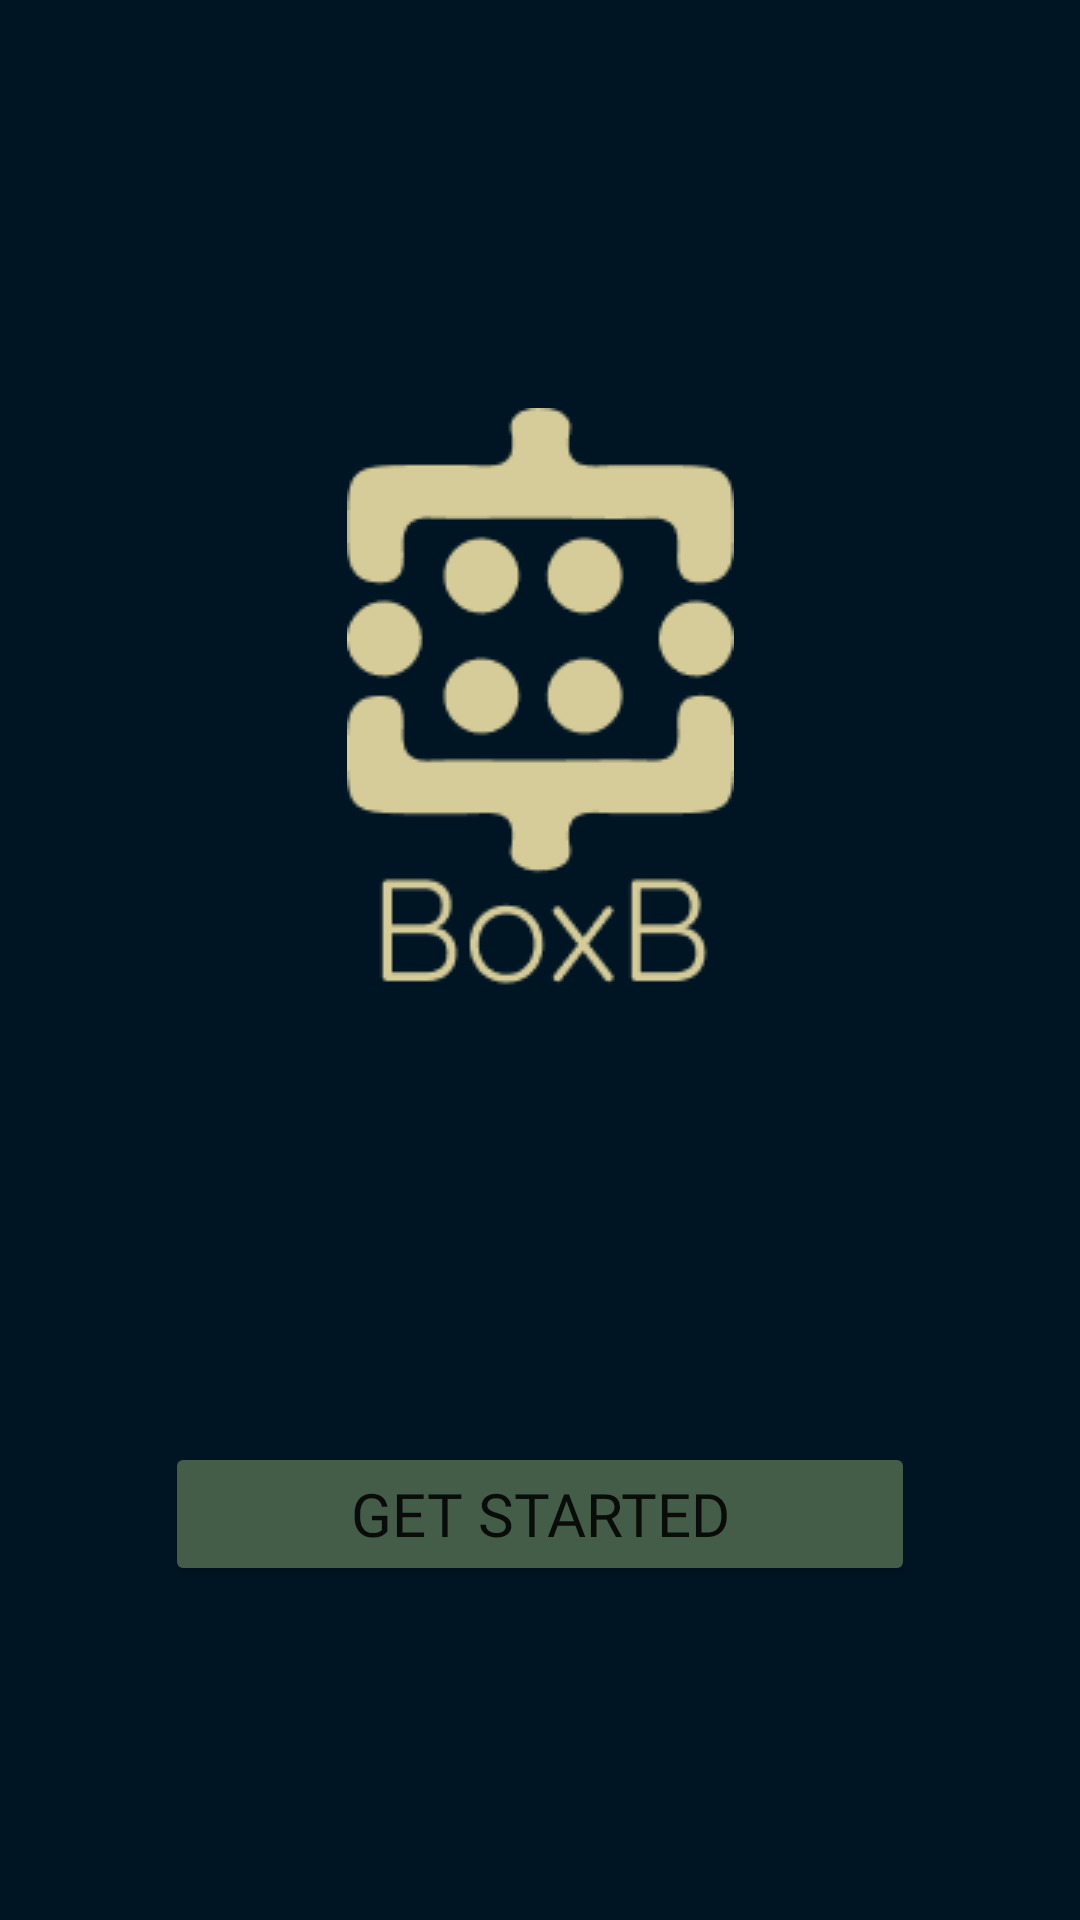

The Android layout XML behind this screen, and the referenced resources:
<!-- AndroidManifest.xml: application theme Theme.BoxB -->
<!-- res/layout/fragment_greet.xml -->
<?xml version="1.0" encoding="utf-8"?>
<FrameLayout xmlns:android="http://schemas.android.com/apk/res/android"
    xmlns:app="http://schemas.android.com/apk/res-auto"
    xmlns:tools="http://schemas.android.com/tools"
    android:layout_width="match_parent"
    android:layout_height="match_parent"
    android:background="@color/blue"
    tools:context=".ui.auth.GreetFragment" >

    <androidx.constraintlayout.widget.ConstraintLayout
        android:layout_width="match_parent"
        android:layout_height="match_parent">

        <ImageView
            android:id="@+id/imageView3"
            android:layout_width="wrap_content"
            android:layout_height="wrap_content"
            android:layout_marginTop="136dp"
            android:src="@drawable/logo"
            app:layout_constraintEnd_toEndOf="parent"
            app:layout_constraintStart_toStartOf="parent"
            app:layout_constraintTop_toTopOf="parent" />

        <Button
            android:id="@+id/btn_Greet_getStarted"
            android:layout_width="250dp"
            android:layout_height="wrap_content"
            android:layout_marginTop="30dp"
            android:backgroundTint="@color/green"
            android:fontFamily="@font/open_sans_semibold"
            android:paddingTop="10dp"
            android:paddingBottom="10dp"
            android:text="@string/title_greeting"
            android:textSize="20sp"
            app:cornerRadius="15dp"
            app:layout_constraintBottom_toBottomOf="parent"
            app:layout_constraintEnd_toEndOf="parent"
            app:layout_constraintStart_toStartOf="parent"
            app:layout_constraintTop_toBottomOf="@+id/imageView3"
            app:strokeColor="@color/soft_white"
            app:strokeWidth="1dp" />
    </androidx.constraintlayout.widget.ConstraintLayout>
</FrameLayout>
<!-- resources referenced by this layout -->
<resources>
  <color name="blue">#001524</color>
  <color name="green">#445D48</color>
  <color name="soft_white">#FDE5D4</color>
  <!-- drawable logo: png bitmap (drawable, 6256 bytes) -->
  <string name="title_greeting">Get Started</string>
  <style name="Theme.BoxB" parent="Theme.MaterialComponents.DayNight.NoActionBar">
          
          <item name="colorPrimary">@color/blue</item>
          <item name="colorPrimaryVariant">@color/blue</item>
          <item name="colorOnPrimary">@color/white</item>
          
          <item name="colorSecondary">@color/teal_200</item>
          <item name="colorSecondaryVariant">@color/teal_700</item>
          <item name="colorOnSecondary">@color/black</item>
          
          <item name="android:statusBarColor">@color/blue</item>
          
      </style>
  <color name="white">#FFFFFFFF</color>
  <color name="teal_200">#FF03DAC5</color>
  <color name="teal_700">#FF018786</color>
  <color name="black">#FF000000</color>
</resources>
